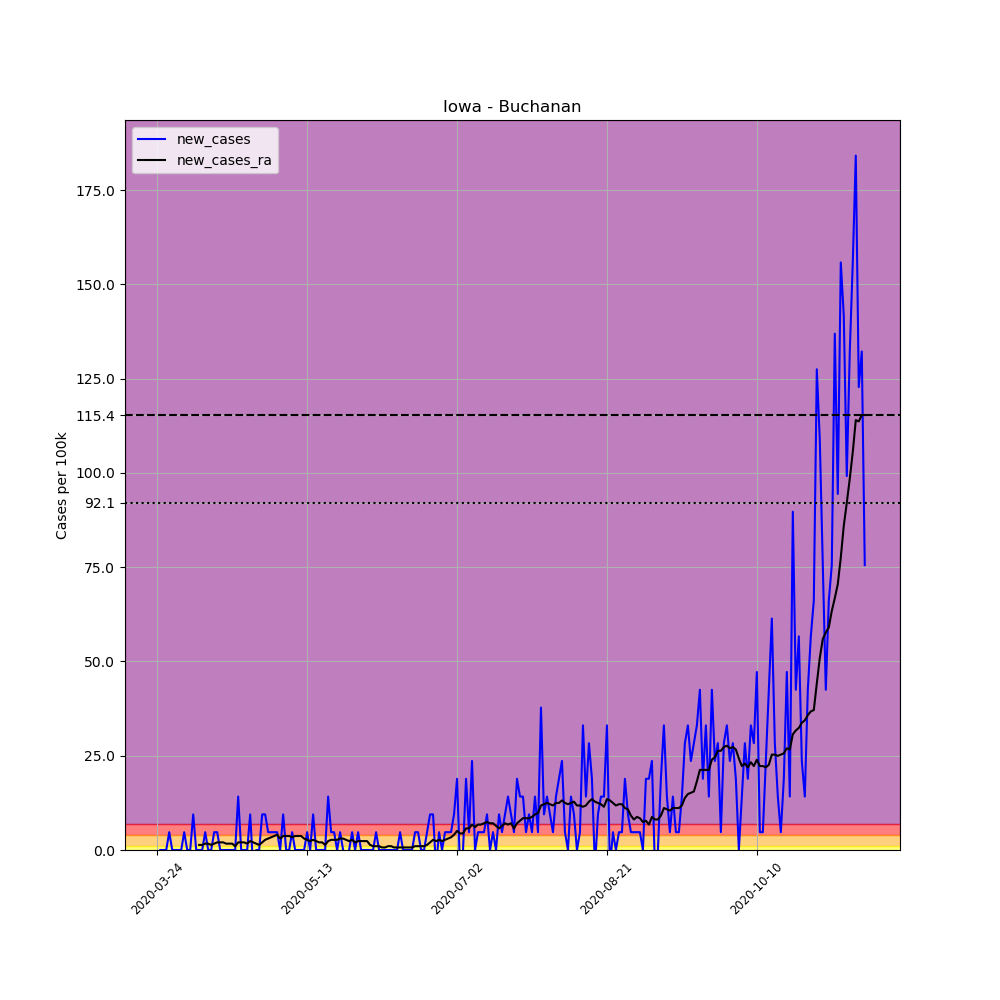

Source data for this figure (header and first rows):
, date, county, state, fips, cases, deaths, COUNTY, STNAME, CTYNAME, POPESTIMATE2019, per_100k, new_cases, new_cases_ra
306039, 2020-03-24, Buchanan, Iowa, 19019, 1, 0, 19, Iowa, Buchanan, 21175, 4.723, , 
306040, 2020-03-25, Buchanan, Iowa, 19019, 1, 0, 19, Iowa, Buchanan, 21175, 4.723, 0.0, 
306041, 2020-03-26, Buchanan, Iowa, 19019, 1, 0, 19, Iowa, Buchanan, 21175, 4.723, 0.0, 
306042, 2020-03-27, Buchanan, Iowa, 19019, 1, 0, 19, Iowa, Buchanan, 21175, 4.723, 0.0, 
306043, 2020-03-28, Buchanan, Iowa, 19019, 2, 0, 19, Iowa, Buchanan, 21175, 9.445, 4.723, 
306044, 2020-03-29, Buchanan, Iowa, 19019, 2, 0, 19, Iowa, Buchanan, 21175, 9.445, 0.0, 
306045, 2020-03-30, Buchanan, Iowa, 19019, 2, 0, 19, Iowa, Buchanan, 21175, 9.445, 0.0, 
306046, 2020-03-31, Buchanan, Iowa, 19019, 2, 0, 19, Iowa, Buchanan, 21175, 9.445, 0.0, 
306047, 2020-04-01, Buchanan, Iowa, 19019, 2, 0, 19, Iowa, Buchanan, 21175, 9.445, 0.0, 
306048, 2020-04-02, Buchanan, Iowa, 19019, 3, 0, 19, Iowa, Buchanan, 21175, 14.17, 4.723, 
306049, 2020-04-03, Buchanan, Iowa, 19019, 3, 0, 19, Iowa, Buchanan, 21175, 14.17, 0.0, 
306050, 2020-04-04, Buchanan, Iowa, 19019, 3, 0, 19, Iowa, Buchanan, 21175, 14.17, 0.0, 
306051, 2020-04-05, Buchanan, Iowa, 19019, 5, 0, 19, Iowa, Buchanan, 21175, 23.61, 9.445, 
306052, 2020-04-06, Buchanan, Iowa, 19019, 5, 0, 19, Iowa, Buchanan, 21175, 23.61, 0.0, 
306053, 2020-04-07, Buchanan, Iowa, 19019, 5, 0, 19, Iowa, Buchanan, 21175, 23.61, 0.0, 1.349
306054, 2020-04-08, Buchanan, Iowa, 19019, 5, 0, 19, Iowa, Buchanan, 21175, 23.61, 0.0, 1.349
306055, 2020-04-09, Buchanan, Iowa, 19019, 6, 0, 19, Iowa, Buchanan, 21175, 28.34, 4.723, 1.687
306056, 2020-04-10, Buchanan, Iowa, 19019, 6, 0, 19, Iowa, Buchanan, 21175, 28.34, 0.0, 1.687
306057, 2020-04-11, Buchanan, Iowa, 19019, 6, 0, 19, Iowa, Buchanan, 21175, 28.34, 0.0, 1.349
306058, 2020-04-12, Buchanan, Iowa, 19019, 7, 0, 19, Iowa, Buchanan, 21175, 33.06, 4.723, 1.687
306059, 2020-04-13, Buchanan, Iowa, 19019, 8, 0, 19, Iowa, Buchanan, 21175, 37.78, 4.723, 2.024
306060, 2020-04-14, Buchanan, Iowa, 19019, 8, 0, 19, Iowa, Buchanan, 21175, 37.78, 0.0, 2.024
306061, 2020-04-15, Buchanan, Iowa, 19019, 8, 0, 19, Iowa, Buchanan, 21175, 37.78, 0.0, 2.024
306062, 2020-04-16, Buchanan, Iowa, 19019, 8, 0, 19, Iowa, Buchanan, 21175, 37.78, 0.0, 1.687
306063, 2020-04-17, Buchanan, Iowa, 19019, 8, 0, 19, Iowa, Buchanan, 21175, 37.78, 0.0, 1.687
306064, 2020-04-18, Buchanan, Iowa, 19019, 8, 0, 19, Iowa, Buchanan, 21175, 37.78, 0.0, 1.687
306065, 2020-04-19, Buchanan, Iowa, 19019, 8, 0, 19, Iowa, Buchanan, 21175, 37.78, 0.0, 1.012
306066, 2020-04-20, Buchanan, Iowa, 19019, 11, 0, 19, Iowa, Buchanan, 21175, 51.95, 14.17, 2.024
306067, 2020-04-21, Buchanan, Iowa, 19019, 11, 0, 19, Iowa, Buchanan, 21175, 51.95, 0.0, 2.024
306068, 2020-04-22, Buchanan, Iowa, 19019, 11, 0, 19, Iowa, Buchanan, 21175, 51.95, 0.0, 2.024
306069, 2020-04-23, Buchanan, Iowa, 19019, 11, 0, 19, Iowa, Buchanan, 21175, 51.95, 0.0, 1.687
306070, 2020-04-24, Buchanan, Iowa, 19019, 13, 0, 19, Iowa, Buchanan, 21175, 61.39, 9.445, 2.361
306071, 2020-04-25, Buchanan, Iowa, 19019, 12, 0, 19, Iowa, Buchanan, 21175, 56.67, -4.723, 2.024
306072, 2020-04-26, Buchanan, Iowa, 19019, 12, 0, 19, Iowa, Buchanan, 21175, 56.67, 0.0, 1.687
306073, 2020-04-27, Buchanan, Iowa, 19019, 12, 0, 19, Iowa, Buchanan, 21175, 56.67, 0.0, 1.349
306074, 2020-04-28, Buchanan, Iowa, 19019, 14, 0, 19, Iowa, Buchanan, 21175, 66.12, 9.445, 2.024
306075, 2020-04-29, Buchanan, Iowa, 19019, 16, 0, 19, Iowa, Buchanan, 21175, 75.56, 9.445, 2.699
306076, 2020-04-30, Buchanan, Iowa, 19019, 17, 0, 19, Iowa, Buchanan, 21175, 80.28, 4.723, 3.036
306077, 2020-05-01, Buchanan, Iowa, 19019, 18, 0, 19, Iowa, Buchanan, 21175, 85.01, 4.723, 3.373
306078, 2020-05-02, Buchanan, Iowa, 19019, 19, 0, 19, Iowa, Buchanan, 21175, 89.73, 4.723, 3.711
306079, 2020-05-03, Buchanan, Iowa, 19019, 20, 0, 19, Iowa, Buchanan, 21175, 94.45, 4.723, 4.048
306080, 2020-05-04, Buchanan, Iowa, 19019, 20, 0, 19, Iowa, Buchanan, 21175, 94.45, 0.0, 3.036
306081, 2020-05-05, Buchanan, Iowa, 19019, 22, 0, 19, Iowa, Buchanan, 21175, 103.9, 9.445, 3.711
306082, 2020-05-06, Buchanan, Iowa, 19019, 22, 0, 19, Iowa, Buchanan, 21175, 103.9, 0.0, 3.711
306083, 2020-05-07, Buchanan, Iowa, 19019, 22, 0, 19, Iowa, Buchanan, 21175, 103.9, 0.0, 3.711
306084, 2020-05-08, Buchanan, Iowa, 19019, 23, 0, 19, Iowa, Buchanan, 21175, 108.6, 4.723, 3.373
306085, 2020-05-09, Buchanan, Iowa, 19019, 23, 0, 19, Iowa, Buchanan, 21175, 108.6, 0.0, 3.711
306086, 2020-05-10, Buchanan, Iowa, 19019, 23, 0, 19, Iowa, Buchanan, 21175, 108.6, 0.0, 3.711
306087, 2020-05-11, Buchanan, Iowa, 19019, 23, 0, 19, Iowa, Buchanan, 21175, 108.6, 0.0, 3.711
306088, 2020-05-12, Buchanan, Iowa, 19019, 23, 0, 19, Iowa, Buchanan, 21175, 108.6, 0.0, 3.036
306089, 2020-05-13, Buchanan, Iowa, 19019, 24, 0, 19, Iowa, Buchanan, 21175, 113.3, 4.723, 2.699
306090, 2020-05-14, Buchanan, Iowa, 19019, 24, 0, 19, Iowa, Buchanan, 21175, 113.3, 0.0, 2.361
306091, 2020-05-15, Buchanan, Iowa, 19019, 26, 0, 19, Iowa, Buchanan, 21175, 122.8, 9.445, 2.699
306092, 2020-05-16, Buchanan, Iowa, 19019, 26, 0, 19, Iowa, Buchanan, 21175, 122.8, 0.0, 2.361
306093, 2020-05-17, Buchanan, Iowa, 19019, 26, 0, 19, Iowa, Buchanan, 21175, 122.8, 0.0, 2.024
306094, 2020-05-18, Buchanan, Iowa, 19019, 26, 0, 19, Iowa, Buchanan, 21175, 122.8, 0.0, 2.024
306095, 2020-05-19, Buchanan, Iowa, 19019, 26, 0, 19, Iowa, Buchanan, 21175, 122.8, 0.0, 1.349
306096, 2020-05-20, Buchanan, Iowa, 19019, 29, 0, 19, Iowa, Buchanan, 21175, 137, 14.17, 2.361
306097, 2020-05-21, Buchanan, Iowa, 19019, 30, 0, 19, Iowa, Buchanan, 21175, 141.7, 4.723, 2.699
306098, 2020-05-22, Buchanan, Iowa, 19019, 31, 0, 19, Iowa, Buchanan, 21175, 146.4, 4.723, 2.699
... 177 more rows
